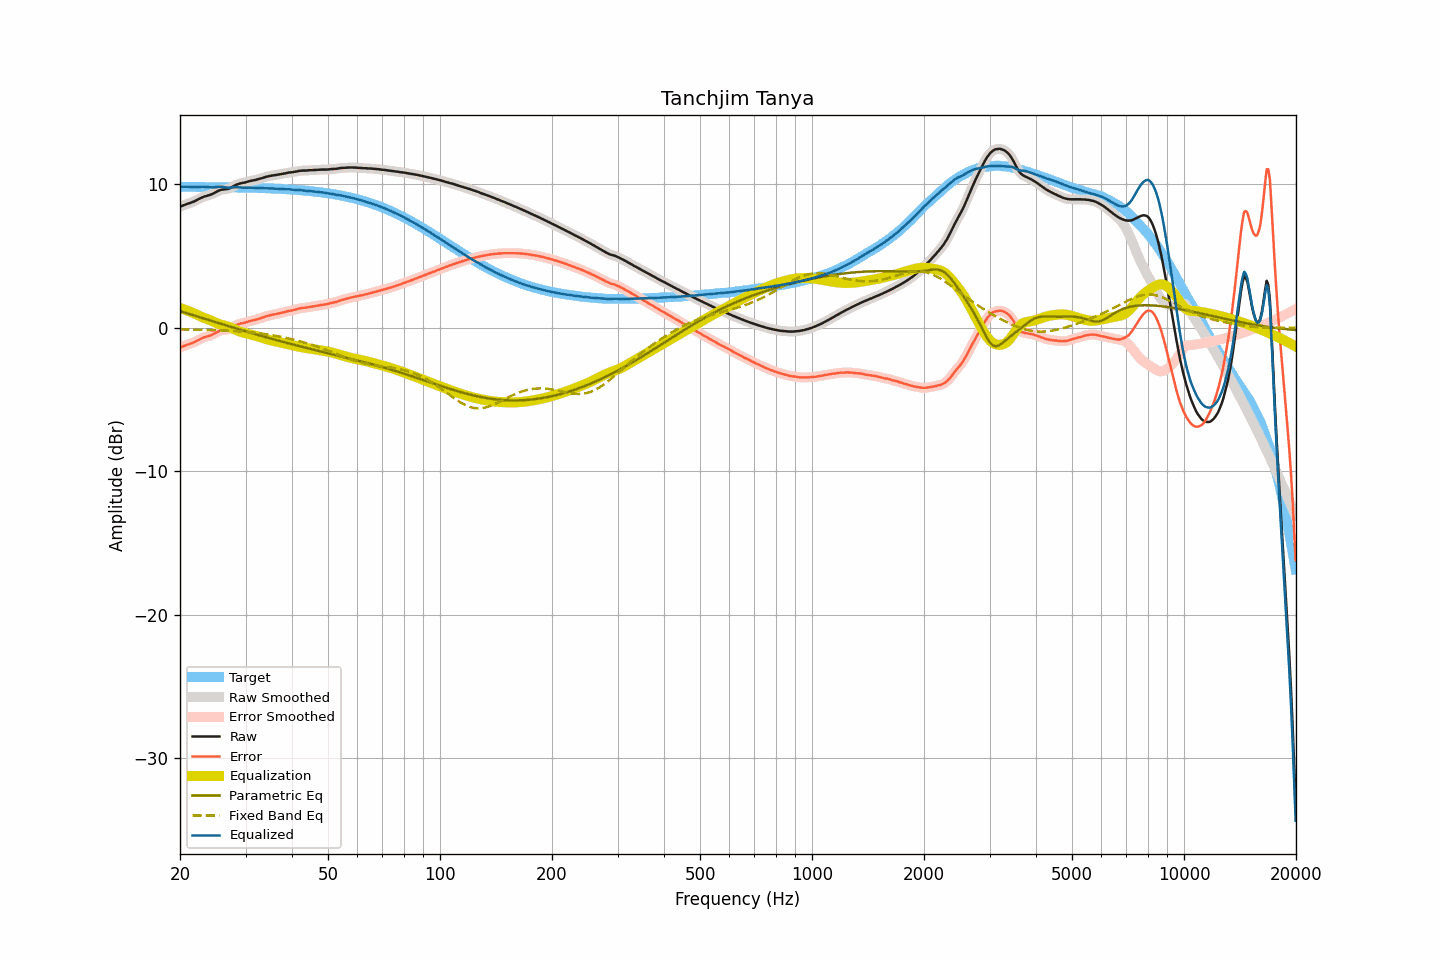

The data file committed next to this chart (first rows):
frequency, raw, smoothed, error, error_smoothed, equalization, parametric_eq, fixed_band_eq, equalized_raw, equalized_smoothed, target
20.00, 8.43, 8.43, -1.39, -1.39, 1.38, 1.16, -0.11, 9.81, 9.81, 9.82
20.20, 8.48, 8.48, -1.34, -1.34, 1.34, 1.13, -0.12, 9.82, 9.82, 9.82
20.40, 8.52, 8.53, -1.30, -1.29, 1.30, 1.09, -0.12, 9.82, 9.83, 9.82
20.61, 8.57, 8.57, -1.25, -1.25, 1.26, 1.06, -0.12, 9.83, 9.83, 9.82
20.81, 8.61, 8.61, -1.21, -1.21, 1.22, 1.02, -0.12, 9.83, 9.83, 9.82
21.02, 8.65, 8.65, -1.17, -1.17, 1.18, 0.99, -0.13, 9.83, 9.83, 9.82
21.23, 8.68, 8.69, -1.14, -1.13, 1.13, 0.95, -0.13, 9.81, 9.82, 9.82
21.44, 8.72, 8.72, -1.09, -1.09, 1.09, 0.92, -0.13, 9.81, 9.81, 9.82
21.66, 8.77, 8.77, -1.04, -1.05, 1.04, 0.88, -0.13, 9.81, 9.81, 9.82
21.87, 8.81, 8.82, -1.00, -1.00, 0.99, 0.85, -0.14, 9.80, 9.81, 9.82
22.09, 8.87, 8.87, -0.94, -0.94, 0.93, 0.81, -0.14, 9.81, 9.81, 9.81
22.31, 8.93, 8.93, -0.88, -0.88, 0.88, 0.78, -0.14, 9.81, 9.81, 9.81
22.54, 8.99, 8.99, -0.82, -0.82, 0.83, 0.74, -0.14, 9.82, 9.82, 9.81
22.76, 9.04, 9.05, -0.77, -0.76, 0.78, 0.71, -0.15, 9.82, 9.82, 9.81
22.99, 9.10, 9.10, -0.71, -0.71, 0.73, 0.67, -0.15, 9.83, 9.83, 9.81
23.22, 9.14, 9.14, -0.67, -0.67, 0.68, 0.64, -0.15, 9.83, 9.82, 9.81
23.45, 9.17, 9.17, -0.64, -0.64, 0.64, 0.60, -0.15, 9.82, 9.82, 9.81
23.69, 9.20, 9.20, -0.61, -0.60, 0.60, 0.57, -0.16, 9.80, 9.81, 9.81
23.92, 9.23, 9.23, -0.57, -0.57, 0.56, 0.53, -0.16, 9.79, 9.79, 9.81
24.16, 9.27, 9.27, -0.53, -0.53, 0.52, 0.50, -0.16, 9.79, 9.79, 9.81
24.40, 9.31, 9.32, -0.49, -0.49, 0.47, 0.46, -0.17, 9.78, 9.79, 9.80
24.65, 9.37, 9.37, -0.43, -0.43, 0.42, 0.43, -0.17, 9.79, 9.79, 9.80
24.89, 9.43, 9.43, -0.37, -0.37, 0.37, 0.39, -0.17, 9.80, 9.80, 9.80
25.14, 9.49, 9.49, -0.31, -0.31, 0.32, 0.36, -0.18, 9.81, 9.81, 9.80
25.39, 9.55, 9.55, -0.25, -0.25, 0.27, 0.33, -0.18, 9.82, 9.82, 9.80
25.65, 9.59, 9.59, -0.21, -0.21, 0.23, 0.29, -0.19, 9.82, 9.82, 9.80
25.91, 9.62, 9.62, -0.17, -0.17, 0.20, 0.26, -0.19, 9.82, 9.82, 9.80
26.16, 9.64, 9.64, -0.15, -0.15, 0.17, 0.22, -0.19, 9.81, 9.81, 9.79
26.43, 9.65, 9.65, -0.14, -0.14, 0.14, 0.19, -0.20, 9.79, 9.79, 9.79
26.69, 9.66, 9.66, -0.13, -0.13, 0.11, 0.15, -0.20, 9.77, 9.77, 9.79
26.96, 9.68, 9.69, -0.11, -0.10, 0.07, 0.12, -0.21, 9.76, 9.76, 9.79
27.23, 9.72, 9.72, -0.07, -0.06, 0.04, 0.08, -0.21, 9.76, 9.76, 9.79
27.50, 9.78, 9.78, -0.00, -0.00, -0.01, 0.05, -0.22, 9.77, 9.77, 9.79
27.77, 9.84, 9.84, 0.06, 0.06, -0.06, 0.01, -0.23, 9.78, 9.78, 9.78
28.05, 9.91, 9.91, 0.13, 0.13, -0.11, -0.02, -0.23, 9.80, 9.80, 9.78
28.33, 9.96, 9.96, 0.18, 0.18, -0.16, -0.05, -0.24, 9.80, 9.80, 9.78
28.62, 10.01, 10.01, 0.23, 0.23, -0.21, -0.09, -0.25, 9.80, 9.80, 9.78
28.90, 10.04, 10.04, 0.27, 0.27, -0.26, -0.12, -0.25, 9.79, 9.79, 9.78
29.19, 10.07, 10.07, 0.30, 0.30, -0.30, -0.15, -0.26, 9.78, 9.77, 9.77
29.48, 10.09, 10.09, 0.32, 0.32, -0.33, -0.19, -0.27, 9.76, 9.76, 9.77
29.78, 10.11, 10.11, 0.34, 0.35, -0.36, -0.22, -0.28, 9.75, 9.76, 9.77
30.08, 10.14, 10.14, 0.38, 0.38, -0.39, -0.25, -0.29, 9.75, 9.76, 9.77
30.38, 10.17, 10.17, 0.41, 0.41, -0.41, -0.29, -0.30, 9.76, 9.76, 9.76
30.68, 10.21, 10.21, 0.45, 0.45, -0.44, -0.32, -0.31, 9.77, 9.76, 9.76
30.99, 10.23, 10.24, 0.48, 0.48, -0.47, -0.35, -0.32, 9.76, 9.76, 9.76
31.30, 10.26, 10.26, 0.51, 0.51, -0.50, -0.39, -0.33, 9.76, 9.76, 9.75
31.61, 10.28, 10.28, 0.53, 0.53, -0.53, -0.42, -0.34, 9.75, 9.75, 9.75
31.93, 10.30, 10.31, 0.55, 0.56, -0.56, -0.45, -0.36, 9.74, 9.74, 9.75
32.24, 10.33, 10.33, 0.59, 0.59, -0.59, -0.48, -0.37, 9.74, 9.74, 9.74
32.57, 10.36, 10.36, 0.62, 0.62, -0.63, -0.52, -0.38, 9.73, 9.73, 9.74
32.89, 10.39, 10.39, 0.66, 0.66, -0.66, -0.55, -0.40, 9.73, 9.73, 9.74
33.22, 10.43, 10.43, 0.70, 0.70, -0.70, -0.58, -0.41, 9.73, 9.73, 9.73
33.55, 10.46, 10.47, 0.73, 0.74, -0.73, -0.61, -0.43, 9.73, 9.73, 9.73
33.89, 10.50, 10.50, 0.78, 0.77, -0.77, -0.64, -0.44, 9.73, 9.73, 9.72
34.23, 10.53, 10.53, 0.81, 0.81, -0.80, -0.68, -0.46, 9.73, 9.72, 9.72
34.57, 10.55, 10.56, 0.84, 0.84, -0.84, -0.71, -0.48, 9.72, 9.72, 9.72
34.92, 10.58, 10.58, 0.87, 0.87, -0.87, -0.74, -0.50, 9.72, 9.72, 9.71
35.27, 10.60, 10.60, 0.89, 0.89, -0.89, -0.77, -0.51, 9.71, 9.71, 9.71
35.62, 10.62, 10.62, 0.92, 0.92, -0.92, -0.80, -0.53, 9.70, 9.70, 9.70
35.97, 10.63, 10.64, 0.94, 0.94, -0.94, -0.83, -0.55, 9.69, 9.69, 9.70
... 635 more rows
